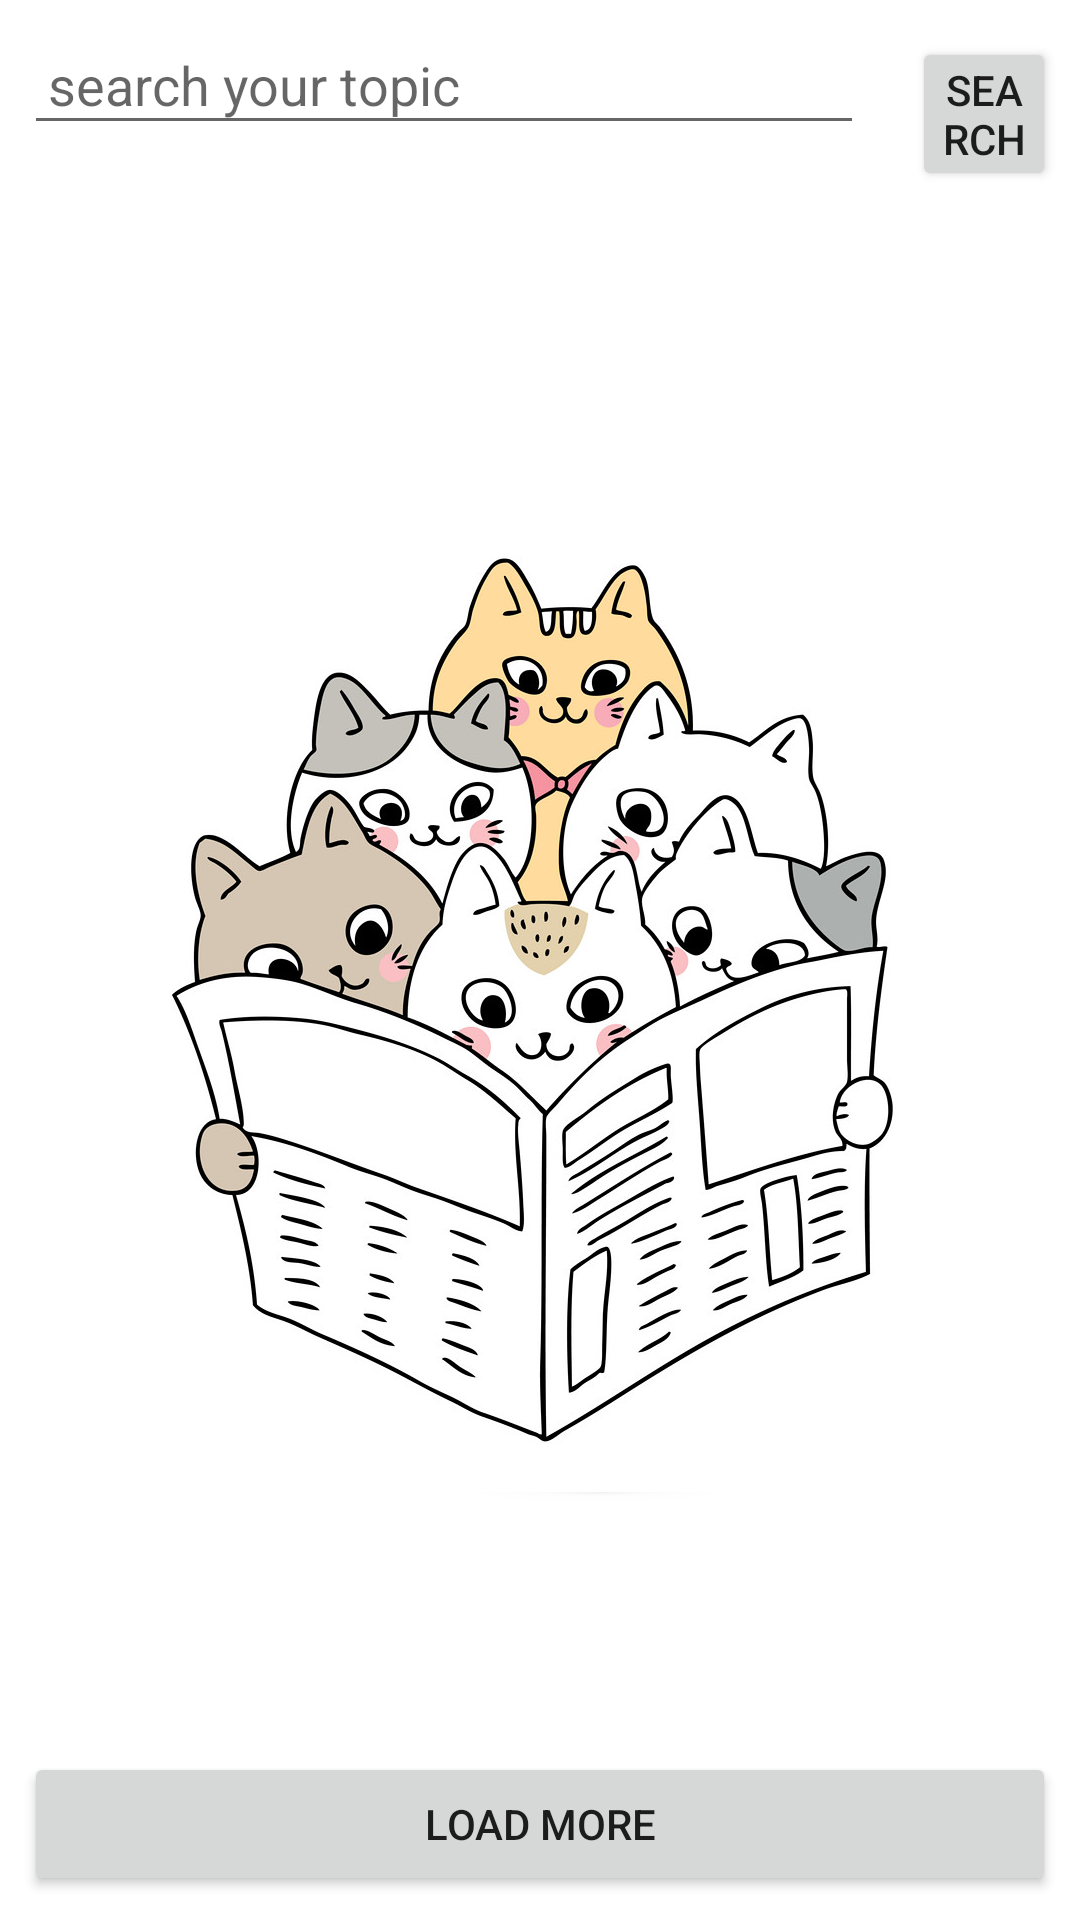

Reconstruct the res/layout file that produces this screen, plus the resources it refers to.
<!-- AndroidManifest.xml: application theme Theme.NewsApp -->
<!-- res/layout/activity_main.xml -->
<?xml version="1.0" encoding="utf-8"?>
<RelativeLayout xmlns:android="http://schemas.android.com/apk/res/android"
    xmlns:tools="http://schemas.android.com/tools"
    android:layout_width="match_parent"
    android:layout_height="wrap_content"
    tools:context=".MainActivity"
    android:orientation="vertical"
    android:background="@drawable/gato_news">

    <LinearLayout
        android:layout_width="match_parent"
        android:layout_height="wrap_content"
        android:orientation="horizontal">

        <EditText
            android:layout_width="280dp"
            android:layout_height="wrap_content"
            android:layout_margin="@dimen/eight_margin"
            android:inputType="text"
            android:padding="@dimen/eight_padding"
            android:hint="@string/edit_text_hint"
            android:importantForAutofill="yes"/>

        <Button
            android:layout_width="wrap_content"
            android:layout_height="wrap_content"
            android:layout_margin="@dimen/eight_margin"
            android:padding="@dimen/eight_padding"
            android:text="@string/button_text"/>
    </LinearLayout>

    <Button
        android:layout_width="match_parent"
        android:layout_height="wrap_content"
        android:layout_alignParentBottom="true"
        android:padding="@dimen/eight_padding"
        android:layout_margin="@dimen/eight_margin"
        android:text="@string/button_2_text"/>
</RelativeLayout>
<!-- resources referenced by this layout -->
<resources>
  <dimen name="eight_margin">8dp</dimen>
  <dimen name="eight_padding">8dp</dimen>
  <!-- drawable gato_news: png bitmap (drawable, 361128 bytes) -->
  <string name="button_2_text">load more</string>
  <string name="button_text">search</string>
  <string name="edit_text_hint">search your topic</string>
  <style name="Theme.NewsApp" parent="Theme.MaterialComponents.DayNight.DarkActionBar">
          
          <item name="colorPrimary">@color/tickle_me_pink</item>
          <item name="colorPrimaryVariant">@color/baby_pink</item>
          <item name="colorOnPrimary">@color/white</item>
          
          <item name="colorSecondary">@color/teal_200</item>
          <item name="colorSecondaryVariant">@color/teal_700</item>
          <item name="colorOnSecondary">@color/black</item>
          
          <item name="android:statusBarColor" tools:targetApi="l">?attr/colorPrimaryVariant</item>
          
      </style>
  <color name="tickle_me_pink">#FF87AB</color>
  <color name="baby_pink">#FCC8C2</color>
  <color name="white">#FFFFFFFF</color>
  <color name="teal_200">#FF03DAC5</color>
  <color name="teal_700">#FF018786</color>
  <color name="black">#FF000000</color>
</resources>
